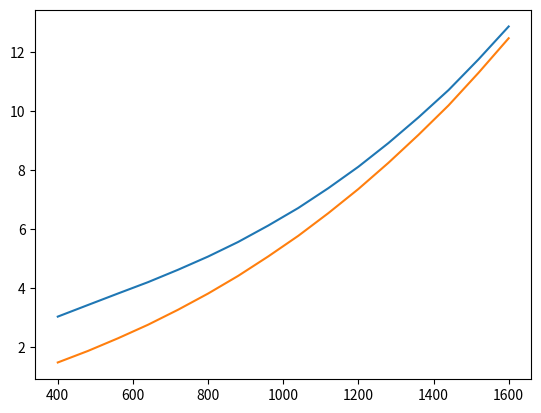

Source code (Python):
import matplotlib.pyplot as plt
import numpy as np
import math as mt

d_hk_rec = [2.205, 2.79, 3.435, 4.125, 4.89, 5.715, 6.615, 6.591, 7.5, 8.502, 9.57, 10.7, 11.96, 10.2, 11.31, 12.48]
d_hk = [1.47, 1.86, 2.29, 2.75, 3.26, 3.81, 4.41, 5.07, 5.77, 6.54, 7.36, 8.25, 9.2, 10.2, 11.31, 12.48]
Q_ = [400, 480, 560, 640, 720, 800, 880, 960, 1040, 1120, 1200, 1280, 1360, 1440, 1520, 1600]

f = []
f1 = []
f2 = []

for i in range(0, 16):
        f.append(d_hk[i] + (5*d_hk[i]/d_hk[0])*(mt.exp(-3.5*Q_[i]/(Q_[-1] - Q_[0]))))
        f1.append(d_hk[i])
        #f2.append((mt.exp(-3.5*Q_[i]/(Q_[-1] - Q_[0]))))

plt.plot(Q_, f)
plt.plot(Q_, f1)
print(f)
#plt.plot(Q_, f2)
